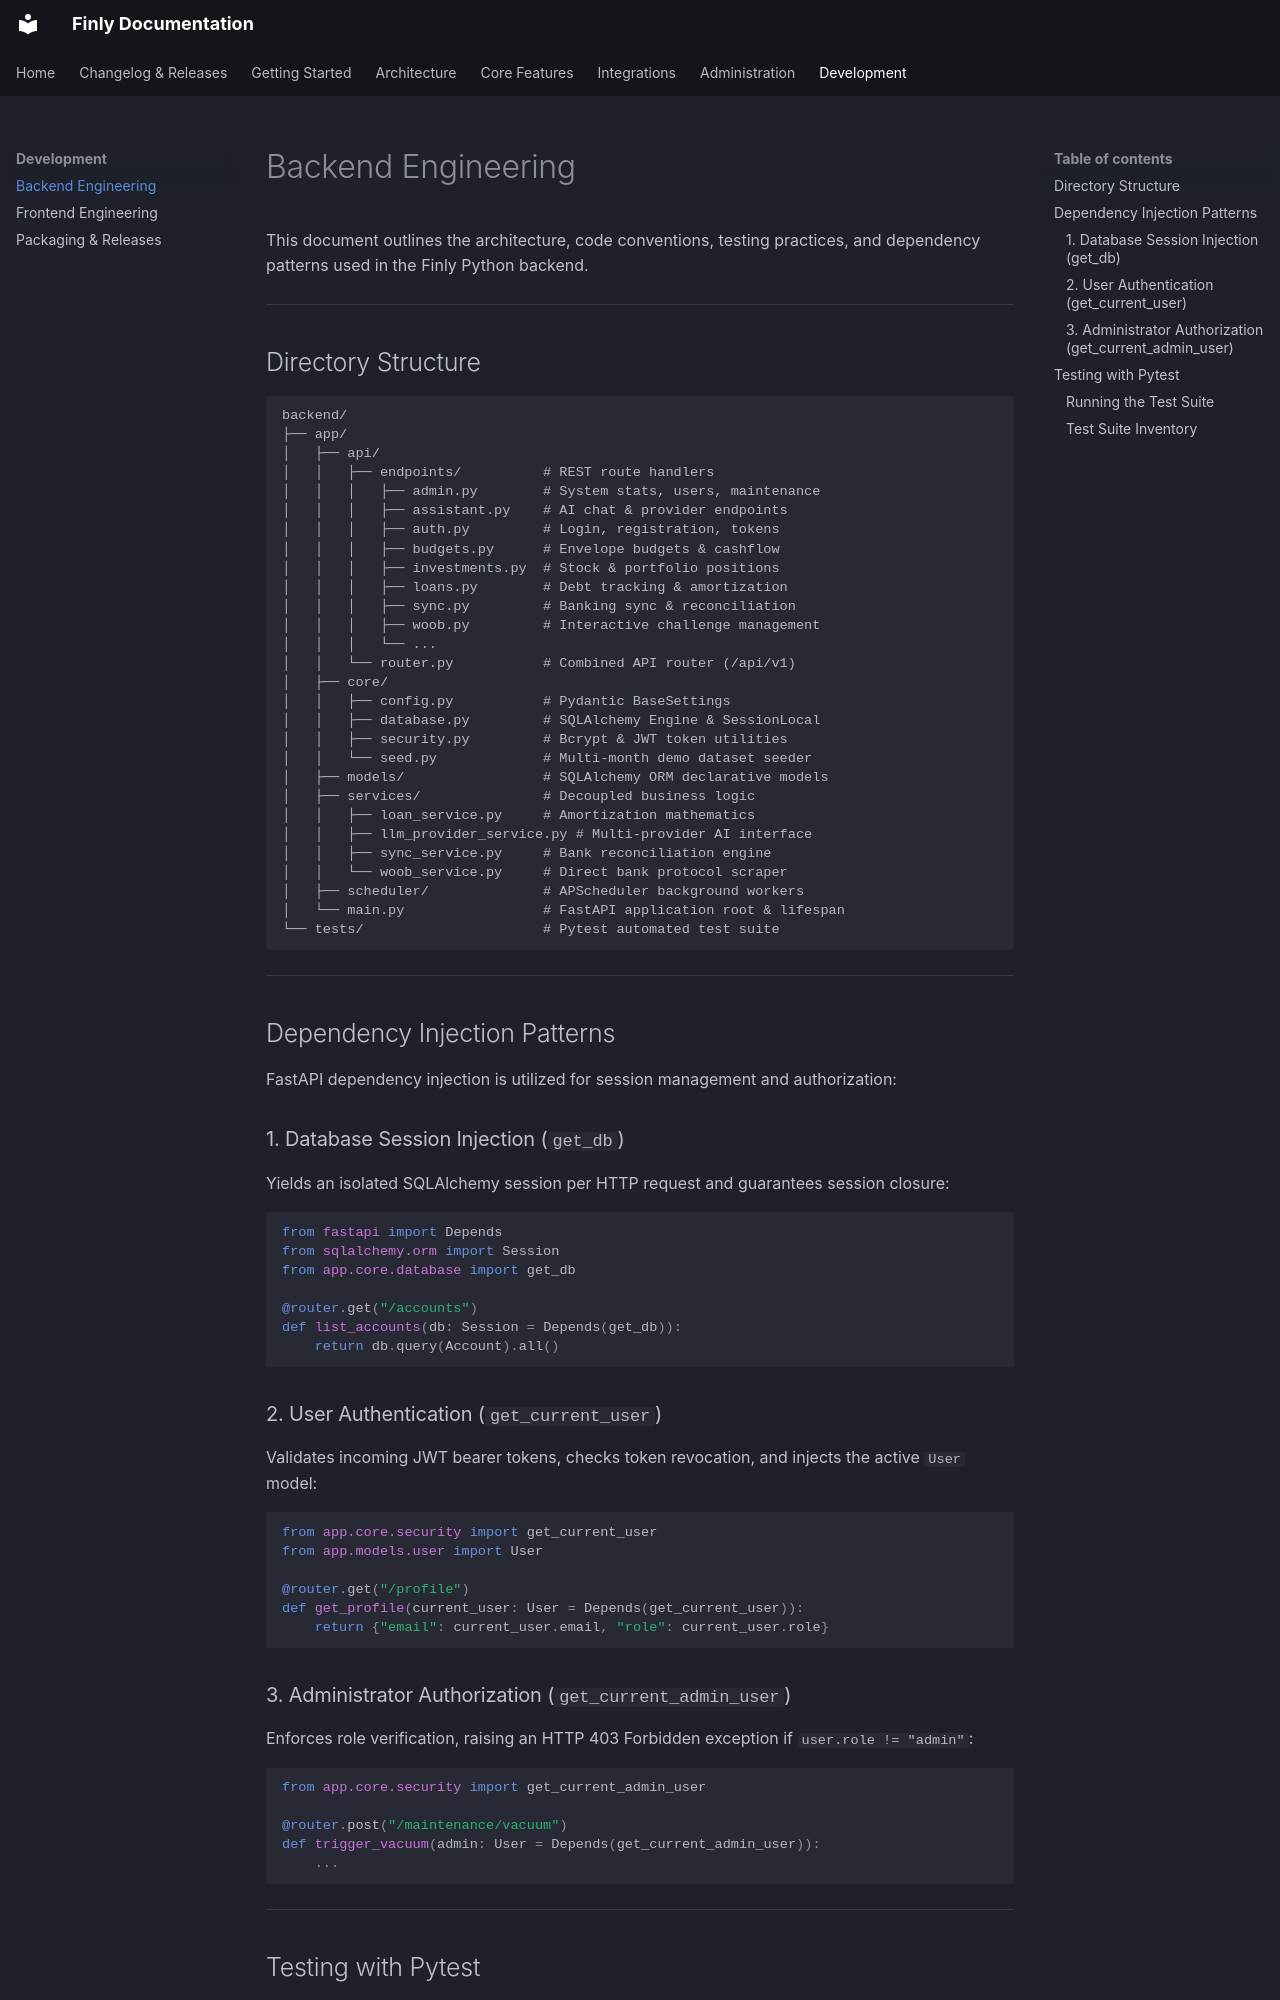

repository: louislefo/finly-site · page: development/backend/index.html · generator: mkdocs

# Backend Engineering

This document outlines the architecture, code conventions, testing practices, and dependency patterns used in the Finly Python backend.

---

## Directory Structure

```
backend/
├── app/
│   ├── api/
│   │   ├── endpoints/          # REST route handlers
│   │   │   ├── admin.py        # System stats, users, maintenance
│   │   │   ├── assistant.py    # AI chat & provider endpoints
│   │   │   ├── auth.py         # Login, registration, tokens
│   │   │   ├── budgets.py      # Envelope budgets & cashflow
│   │   │   ├── investments.py  # Stock & portfolio positions
│   │   │   ├── loans.py        # Debt tracking & amortization
│   │   │   ├── sync.py         # Banking sync & reconciliation
│   │   │   ├── woob.py         # Interactive challenge management
│   │   │   └── ...
│   │   └── router.py           # Combined API router (/api/v1)
│   ├── core/
│   │   ├── config.py           # Pydantic BaseSettings
│   │   ├── database.py         # SQLAlchemy Engine & SessionLocal
│   │   ├── security.py         # Bcrypt & JWT token utilities
│   │   └── seed.py             # Multi-month demo dataset seeder
│   ├── models/                 # SQLAlchemy ORM declarative models
│   ├── services/               # Decoupled business logic
│   │   ├── loan_service.py     # Amortization mathematics
│   │   ├── llm_provider_service.py # Multi-provider AI interface
│   │   ├── sync_service.py     # Bank reconciliation engine
│   │   └── woob_service.py     # Direct bank protocol scraper
│   ├── scheduler/              # APScheduler background workers
│   └── main.py                 # FastAPI application root & lifespan
└── tests/                      # Pytest automated test suite
```

---

## Dependency Injection Patterns

FastAPI dependency injection is utilized for session management and authorization:

### 1. Database Session Injection (`get_db`)
Yields an isolated SQLAlchemy session per HTTP request and guarantees session closure:

```python
from fastapi import Depends
from sqlalchemy.orm import Session
from app.core.database import get_db

@router.get("/accounts")
def list_accounts(db: Session = Depends(get_db)):
    return db.query(Account).all()
```

### 2. User Authentication (`get_current_user`)
Validates incoming JWT bearer tokens, checks token revocation, and injects the active `User` model:

```python
from app.core.security import get_current_user
from app.models.user import User

@router.get("/profile")
def get_profile(current_user: User = Depends(get_current_user)):
    return {"email": current_user.email, "role": current_user.role}
```
